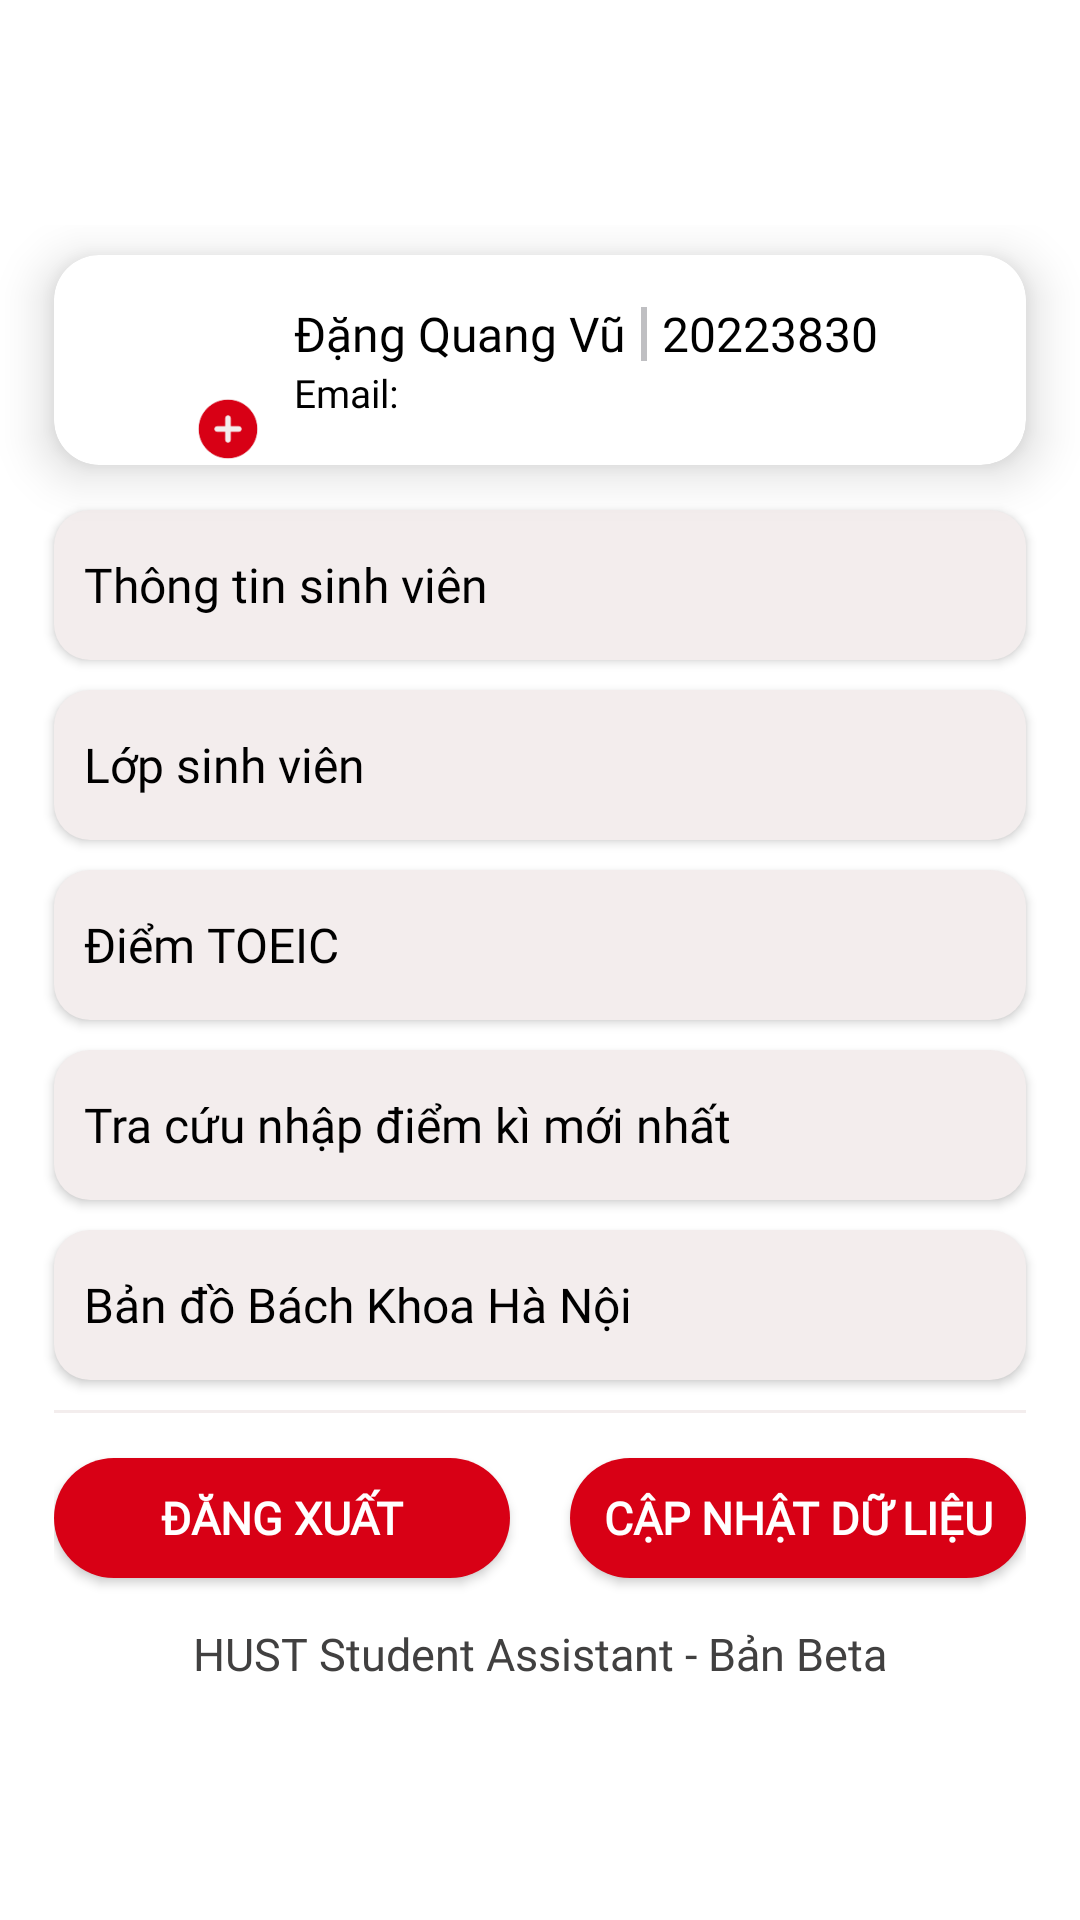

This screen was rendered from an Android layout file. Write that file and the resources it references.
<!-- AndroidManifest.xml: application theme AppTheme1 -->
<!-- res/layout/profile_fragment.xml -->
<?xml version="1.0" encoding="utf-8"?>
<LinearLayout xmlns:android="http://schemas.android.com/apk/res/android"
    xmlns:tools="http://schemas.android.com/tools"
    android:layout_width="match_parent"
    android:layout_height="match_parent"
    xmlns:app="http://schemas.android.com/apk/res-auto"
    android:background="@color/white"
    android:gravity="center_horizontal"
    android:orientation="vertical"
    android:paddingTop="75dp"
    android:layout_marginBottom="75dp"
    android:scrollbars="none"
    android:id="@+id/profile_frag"
    tools:context=".Fragment.Profile_Fragment">
    <androidx.cardview.widget.CardView
        android:layout_width="match_parent"
        android:layout_height="wrap_content"
        app:cardCornerRadius="15dp"
        android:elevation="5dp"
        android:translationZ="8dp"
        android:id="@+id/cardview_trans"
        android:backgroundTint="#FFFFFF"
        android:layout_marginTop="10dp"
        android:layout_marginBottom="10dp"
        android:layout_marginRight="18dp"
        android:layout_marginLeft="18dp">

        <ImageView
            android:layout_width="70dp"
            android:layout_height="70dp"
            android:src="@drawable/defaultavt"
            android:id="@+id/useravatar1"/>

        <ImageButton
            android:id="@+id/editprofile"
            android:layout_width="20dp"
            android:layout_height="20dp"
            android:layout_marginLeft="48dp"
            android:layout_marginTop="48dp"
            android:padding="0dp"
            android:scaleType="fitCenter"
            android:src="@drawable/changeavt"
            android:background="@drawable/button_circle"/>

        <LinearLayout
            android:layout_width="wrap_content"
            android:layout_height="wrap_content"
            android:layout_marginLeft="80dp"
            android:orientation="vertical"
            android:layout_gravity="center_vertical"
            android:gravity="start">
            <LinearLayout
                android:layout_width="wrap_content"
                android:layout_height="wrap_content"
                android:orientation="horizontal"
                android:layout_gravity="center_vertical">
                <TextView
                    android:layout_width="wrap_content"
                    android:layout_height="wrap_content"
                    android:id="@+id/namestudent"
                    android:text="Đặng Quang Vũ"
                    android:fontFamily="@font/sfpro_semibold"
                    android:textSize="16sp"
                    android:textColor="@color/black"/>
                <TextView
                    android:layout_width="2dp"
                    android:layout_height="18dp"
                    android:background="#BFBFC2"
                    android:layout_marginLeft="5dp"
                    android:layout_marginRight="5dp"/>
                <TextView
                    android:layout_width="wrap_content"
                    android:layout_height="wrap_content"
                    android:text="20223830"
                    android:fontFamily="@font/sfpro_semibold"
                    android:id="@+id/idstudent"
                    android:textSize="16sp"
                    android:textColor="@color/black"/>
            </LinearLayout>
            <LinearLayout
                android:layout_width="wrap_content"
                android:layout_height="wrap_content">
                <TextView
                    android:layout_width="wrap_content"
                    android:layout_height="wrap_content"
                    android:text="Email: "
                    android:textSize="13sp"
                    android:textColor="@color/black"
                    android:fontFamily="@font/sfpro_regular"/>
                <TextView
                    android:layout_width="wrap_content"
                    android:layout_height="wrap_content"
                    android:id="@+id/email"
                    android:textSize="13sp"
                    android:textColor="@color/black"
                    android:fontFamily="@font/sfpro_regular"/>
            </LinearLayout>
        </LinearLayout>
    </androidx.cardview.widget.CardView>
    <Button
        android:id="@+id/student_info"
        android:clickable="true"
        android:focusable="true"
        android:layout_width="match_parent"
        android:layout_height="50dp"
        android:layout_marginTop="5dp"
        android:layout_marginBottom="5dp"
        android:layout_marginLeft="18dp"
        android:layout_marginRight="18dp"
        android:text="Thông tin sinh viên"
        android:textAlignment="textStart"
        android:textColor="@color/black"
        android:textAllCaps="false"
        android:textSize="16sp"
        android:fontFamily="@font/sfpro_regular"
        android:background="@drawable/button"/>
    <Button
        android:id="@+id/class_info"
        android:clickable="true"
        android:focusable="true"
        android:layout_width="match_parent"
        android:layout_height="50dp"
        android:layout_marginTop="5dp"
        android:layout_marginBottom="5dp"
        android:layout_marginLeft="18dp"
        android:layout_marginRight="18dp"
        android:text="Lớp sinh viên"
        android:textAlignment="textStart"
        android:textColor="@color/black"
        android:textAllCaps="false"
        android:textSize="16sp"
        android:fontFamily="@font/sfpro_regular"
        android:background="@drawable/button"/>
    <Button
        android:id="@+id/toeic"
        android:clickable="true"
        android:focusable="true"
        android:layout_width="match_parent"
        android:layout_height="50dp"
        android:layout_marginTop="5dp"
        android:layout_marginBottom="5dp"
        android:layout_marginLeft="18dp"
        android:layout_marginRight="18dp"
        android:fontFamily="@font/sfpro_regular"
        android:text="Điểm TOEIC"
        android:textAlignment="textStart"
        android:textColor="@color/black"
        android:textAllCaps="false"
        android:textSize="16sp"

        android:background="@drawable/button"/>
    <Button
        android:id="@+id/newest_score"
        android:clickable="true"
        android:focusable="true"
        android:layout_width="match_parent"
        android:layout_height="50dp"
        android:layout_marginTop="5dp"
        android:layout_marginBottom="5dp"
        android:layout_marginLeft="18dp"
        android:layout_marginRight="18dp"
        android:fontFamily="@font/sfpro_regular"
        android:text="Tra cứu nhập điểm kì mới nhất"
        android:textAlignment="textStart"
        android:textColor="@color/black"
        android:textAllCaps="false"
        android:textSize="16sp"
        android:background="@drawable/button"/>
    <Button
        android:id="@+id/hust_map"
        android:clickable="true"
        android:focusable="true"
        android:layout_width="match_parent"
        android:layout_height="50dp"
        android:layout_marginTop="5dp"
        android:layout_marginBottom="5dp"
        android:layout_marginLeft="18dp"
        android:layout_marginRight="18dp"
        android:fontFamily="@font/sfpro_regular"
        android:text="Bản đồ Bách Khoa Hà Nội"
        android:textAlignment="textStart"
        android:textColor="@color/black"
        android:textAllCaps="false"
        android:textSize="16sp"
        android:background="@drawable/button"/>
    <LinearLayout
        android:layout_width="match_parent"
        android:layout_height="match_parent"
        android:gravity="center_horizontal"
        android:orientation="vertical"
        android:paddingLeft="18dp"
        android:paddingRight="18dp">
        <TextView
            android:layout_width="match_parent"
            android:layout_height="1dp"
            android:background="#f3eded"
            android:layout_marginTop="5dp"/>
        <LinearLayout
            android:layout_width="match_parent"
            android:layout_height="wrap_content"
            android:orientation="horizontal">
            <Button
                android:id="@+id/signout"
                android:clickable="true"
                android:focusable="true"
                android:layout_width="0dp"
                android:layout_weight="1"
                android:layout_height="40dp"
                android:fontFamily="@font/sfpro_bold"
                android:text="Đăng xuất"
                android:textAlignment="center"
                android:textColor="@color/white"
                android:textAllCaps="true"
                android:textSize="15sp"
                android:textStyle="bold"
                android:background="@drawable/log_out_button"
                android:layout_marginBottom="15dp"
                android:layout_marginTop="15dp"
                android:layout_marginRight="10dp" />
            <Button
                android:id="@+id/syncdata"
                android:clickable="true"
                android:focusable="true"
                android:layout_width="0dp"
                android:layout_weight="1"
                android:layout_height="40dp"
                android:layout_marginBottom="15dp"
                android:layout_marginTop="15dp"
                android:layout_marginLeft="10dp"
                android:fontFamily="@font/sfpro_bold"
                android:text="Cập nhật dữ liệu"
                android:textAlignment="center"
                android:textColor="@color/white"
                android:textAllCaps="true"
                android:textSize="15sp"
                android:textStyle="bold"
                android:background="@drawable/log_out_button" />
        </LinearLayout>


        <TextView
            android:layout_width="match_parent"
            android:layout_height="wrap_content"
            android:fontFamily="@font/sfpro_regular"
            android:paddingBottom="15dp"
            android:text="HUST Student Assistant - Bản Beta"
            android:textColor="#414040"
            android:textSize="15sp"
            android:textAlignment="center"/>
    </LinearLayout>



    




</LinearLayout>
<!-- resources referenced by this layout -->
<resources>
  <color name="black">#FF000000</color>
  <color name="white">#FFFFFFFF</color>
  <!-- drawable button (drawable) -->
  <?xml version="1.0" encoding="utf-8"?>
  <ripple xmlns:android="http://schemas.android.com/apk/res/android"
      android:color="@color/white">
      <item>
          <shape android:drawable="@color/white">
              <solid android:color="#f3eded"/>
              <padding
                  android:left="10dp"
                  android:top="5dp"
                  android:right="10dp"
                  android:bottom="5dp" />
              <corners android:radius="12dp"/>
          </shape>
      </item>
  </ripple>
  <!-- drawable button_circle (drawable) -->
  <?xml version="1.0" encoding="utf-8"?>
  <ripple xmlns:android="http://schemas.android.com/apk/res/android"
      android:color="@color/white">
      <item>
          <shape android:drawable="@color/white"
              android:shape="oval">
              <padding android:left="0dp"
                  android:top="0dp"
                  android:right="0dp"
                  android:bottom="0dp" />
              <solid android:color="#f3eded"/>
          </shape>
      </item>
  </ripple>
  <!-- drawable changeavt: png bitmap (drawable, 2216 bytes) -->
  <!-- drawable log_out_button (drawable) -->
  <?xml version="1.0" encoding="utf-8"?>
  <selector xmlns:android="http://schemas.android.com/apk/res/android">
          <item>
              <shape android:drawable="@color/white">
                  <solid android:color="#D80015"/>
                  <corners android:radius="30dp"/>
              </shape>
          </item>
  </selector>
  <style name="AppTheme1" parent="Theme.AppCompat.Light.NoActionBar">
          <item name="android:statusBarColor">@color/colorPrimary</item>
      </style>
  <color name="colorPrimary">#D80015</color>
</resources>
